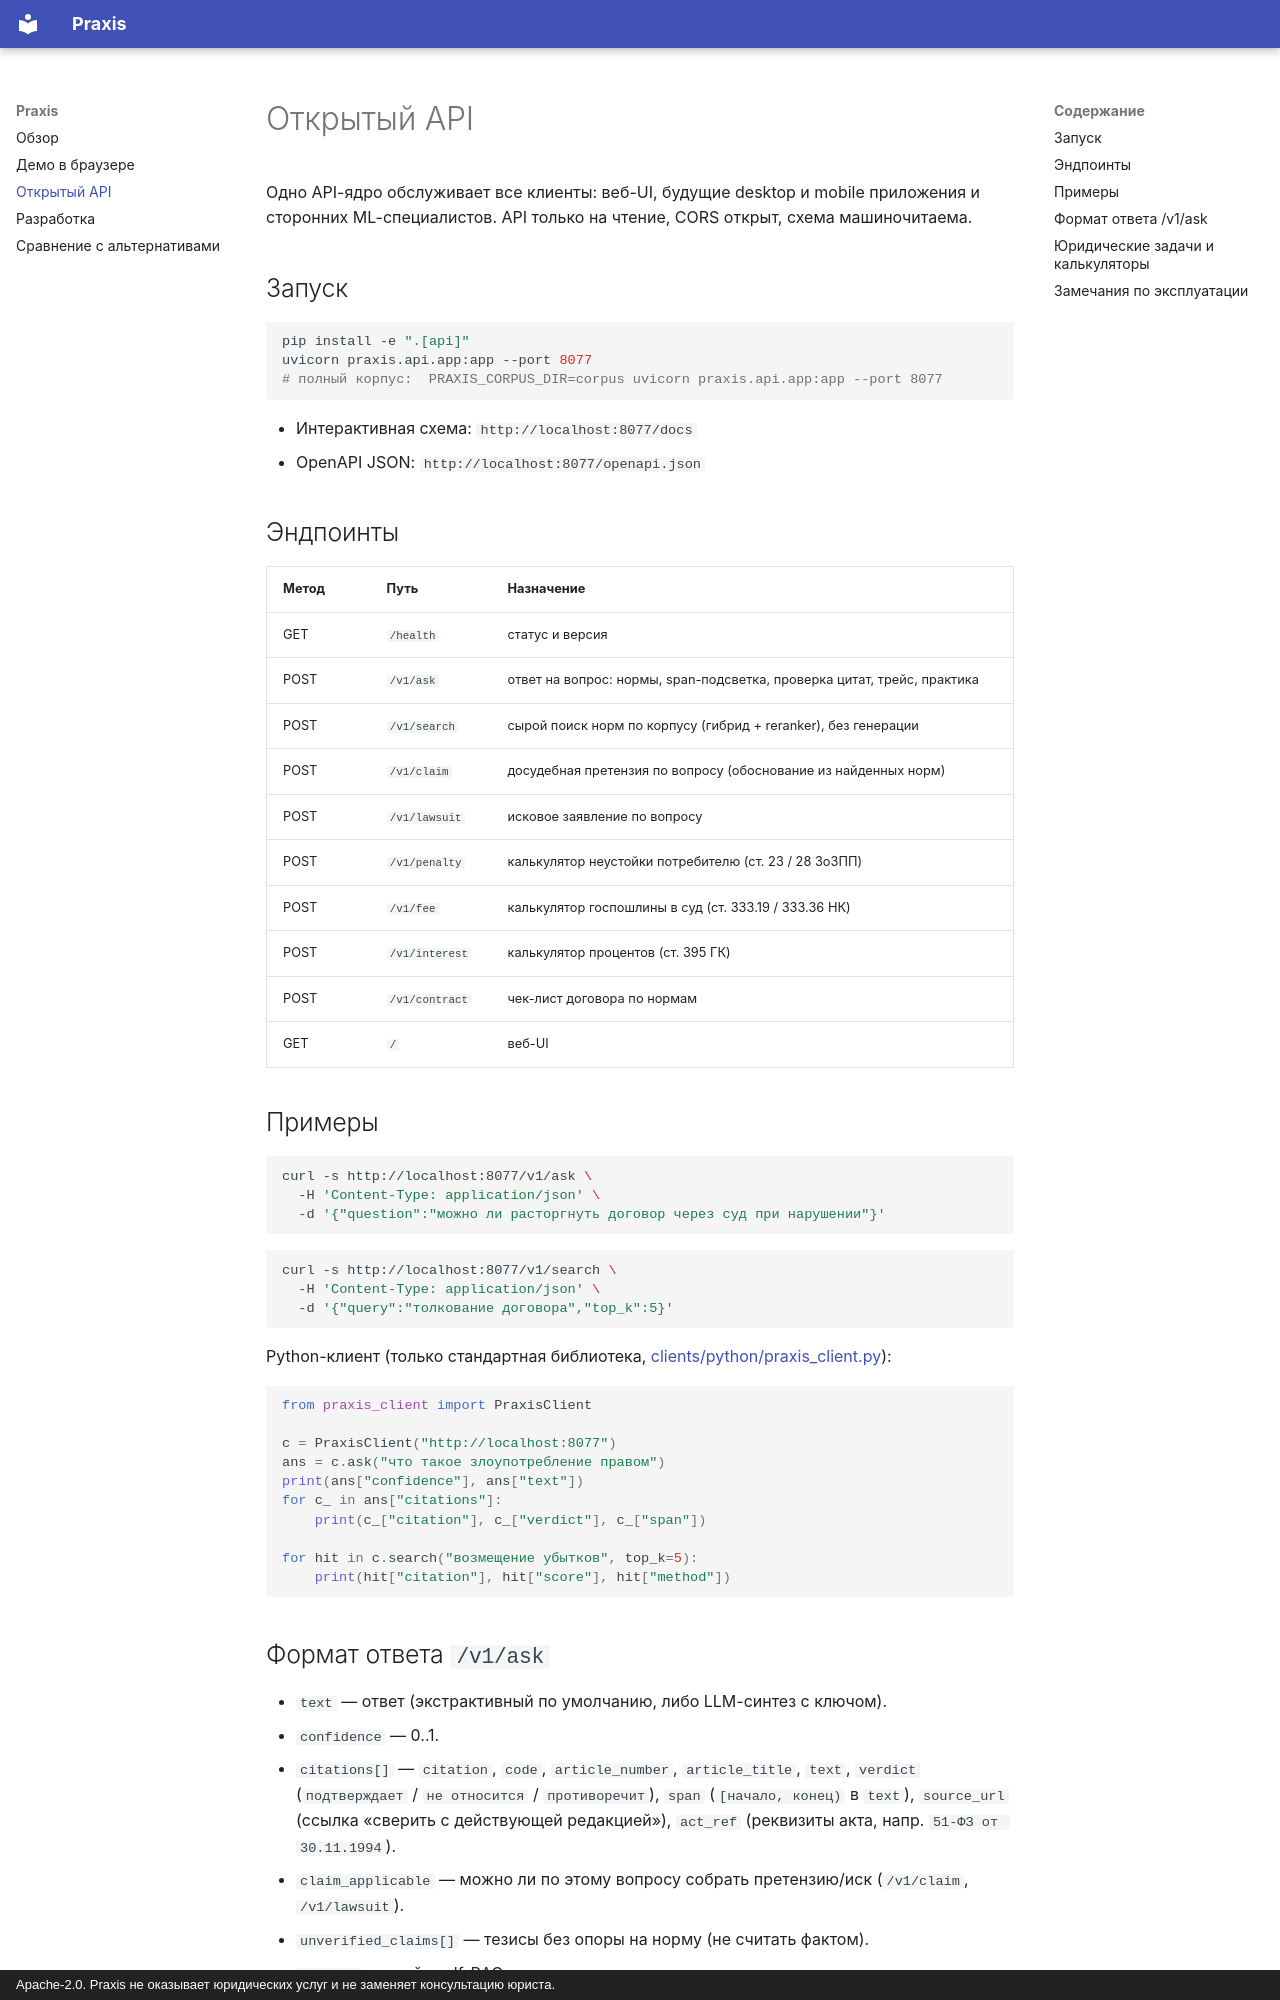

repository: DrobyshevDev/praxis · page: API/index.html · generator: mkdocs · copyright: Apache-2.0. Praxis не оказывает юридических услуг и не заменяет консультацию юриста.

# Открытый API

Одно API-ядро обслуживает все клиенты: веб-UI, будущие desktop и mobile приложения и
сторонних ML-специалистов. API только на чтение, CORS открыт, схема машиночитаема.

## Запуск

```bash
pip install -e ".[api]"
uvicorn praxis.api.app:app --port 8077
# полный корпус:  PRAXIS_CORPUS_DIR=corpus uvicorn praxis.api.app:app --port 8077
```

- Интерактивная схема: `http://localhost:8077/docs`
- OpenAPI JSON: `http://localhost:8077/openapi.json`

## Эндпоинты

| Метод | Путь | Назначение |
|---|---|---|
| GET | `/health` | статус и версия |
| POST | `/v1/ask` | ответ на вопрос: нормы, span-подсветка, проверка цитат, трейс, практика |
| POST | `/v1/search` | сырой поиск норм по корпусу (гибрид + reranker), без генерации |
| POST | `/v1/claim` | досудебная претензия по вопросу (обоснование из найденных норм) |
| POST | `/v1/lawsuit` | исковое заявление по вопросу |
| POST | `/v1/penalty` | калькулятор неустойки потребителю (ст. 23 / 28 ЗоЗПП) |
| POST | `/v1/fee` | калькулятор госпошлины в суд (ст. 333.19 / 333.36 НК) |
| POST | `/v1/interest` | калькулятор процентов (ст. 395 ГК) |
| POST | `/v1/contract` | чек-лист договора по нормам |
| GET | `/` | веб-UI |

## Примеры

```bash
curl -s http://localhost:8077/v1/ask \
  -H 'Content-Type: application/json' \
  -d '{"question":"можно ли расторгнуть договор через суд при нарушении"}'
```

```bash
curl -s http://localhost:8077/v1/search \
  -H 'Content-Type: application/json' \
  -d '{"query":"толкование договора","top_k":5}'
```

Python-клиент (только стандартная библиотека,
[clients/python/praxis_client.py](https://github.com/DrobyshevDev/praxis/blob/master/clients/python/praxis_client.py)):

```python
from praxis_client import PraxisClient

c = PraxisClient("http://localhost:8077")
ans = c.ask("что такое злоупотребление правом")
print(ans["confidence"], ans["text"])
for c_ in ans["citations"]:
    print(c_["citation"], c_["verdict"], c_["span"])

for hit in c.search("возмещение убытков", top_k=5):
    print(hit["citation"], hit["score"], hit["method"])
```

## Формат ответа `/v1/ask`

- `text` — ответ (экстрактивный по умолчанию, либо LLM-синтез с ключом).
- `confidence` — 0..1.
- `citations[]` — `citation`, `code`, `article_number`, `article_title`, `text`, `verdict`
  (`подтверждает` / `не относится` / `противоречит`), `span` (`[начало, конец)` в `text`),
  `source_url` (ссылка «сверить с действующей редакцией»), `act_ref` (реквизиты акта,
  напр. `51-ФЗ от 30.11.1994`).
- `claim_applicable` — можно ли по этому вопросу собрать претензию/иск (`/v1/claim`, `/v1/lawsuit`).
- `unverified_claims[]` — тезисы без опоры на норму (не считать фактом).
- `steps[]` — трейс self-RAG.
- `related_cases[]` — судебная практика по процитированным нормам.
